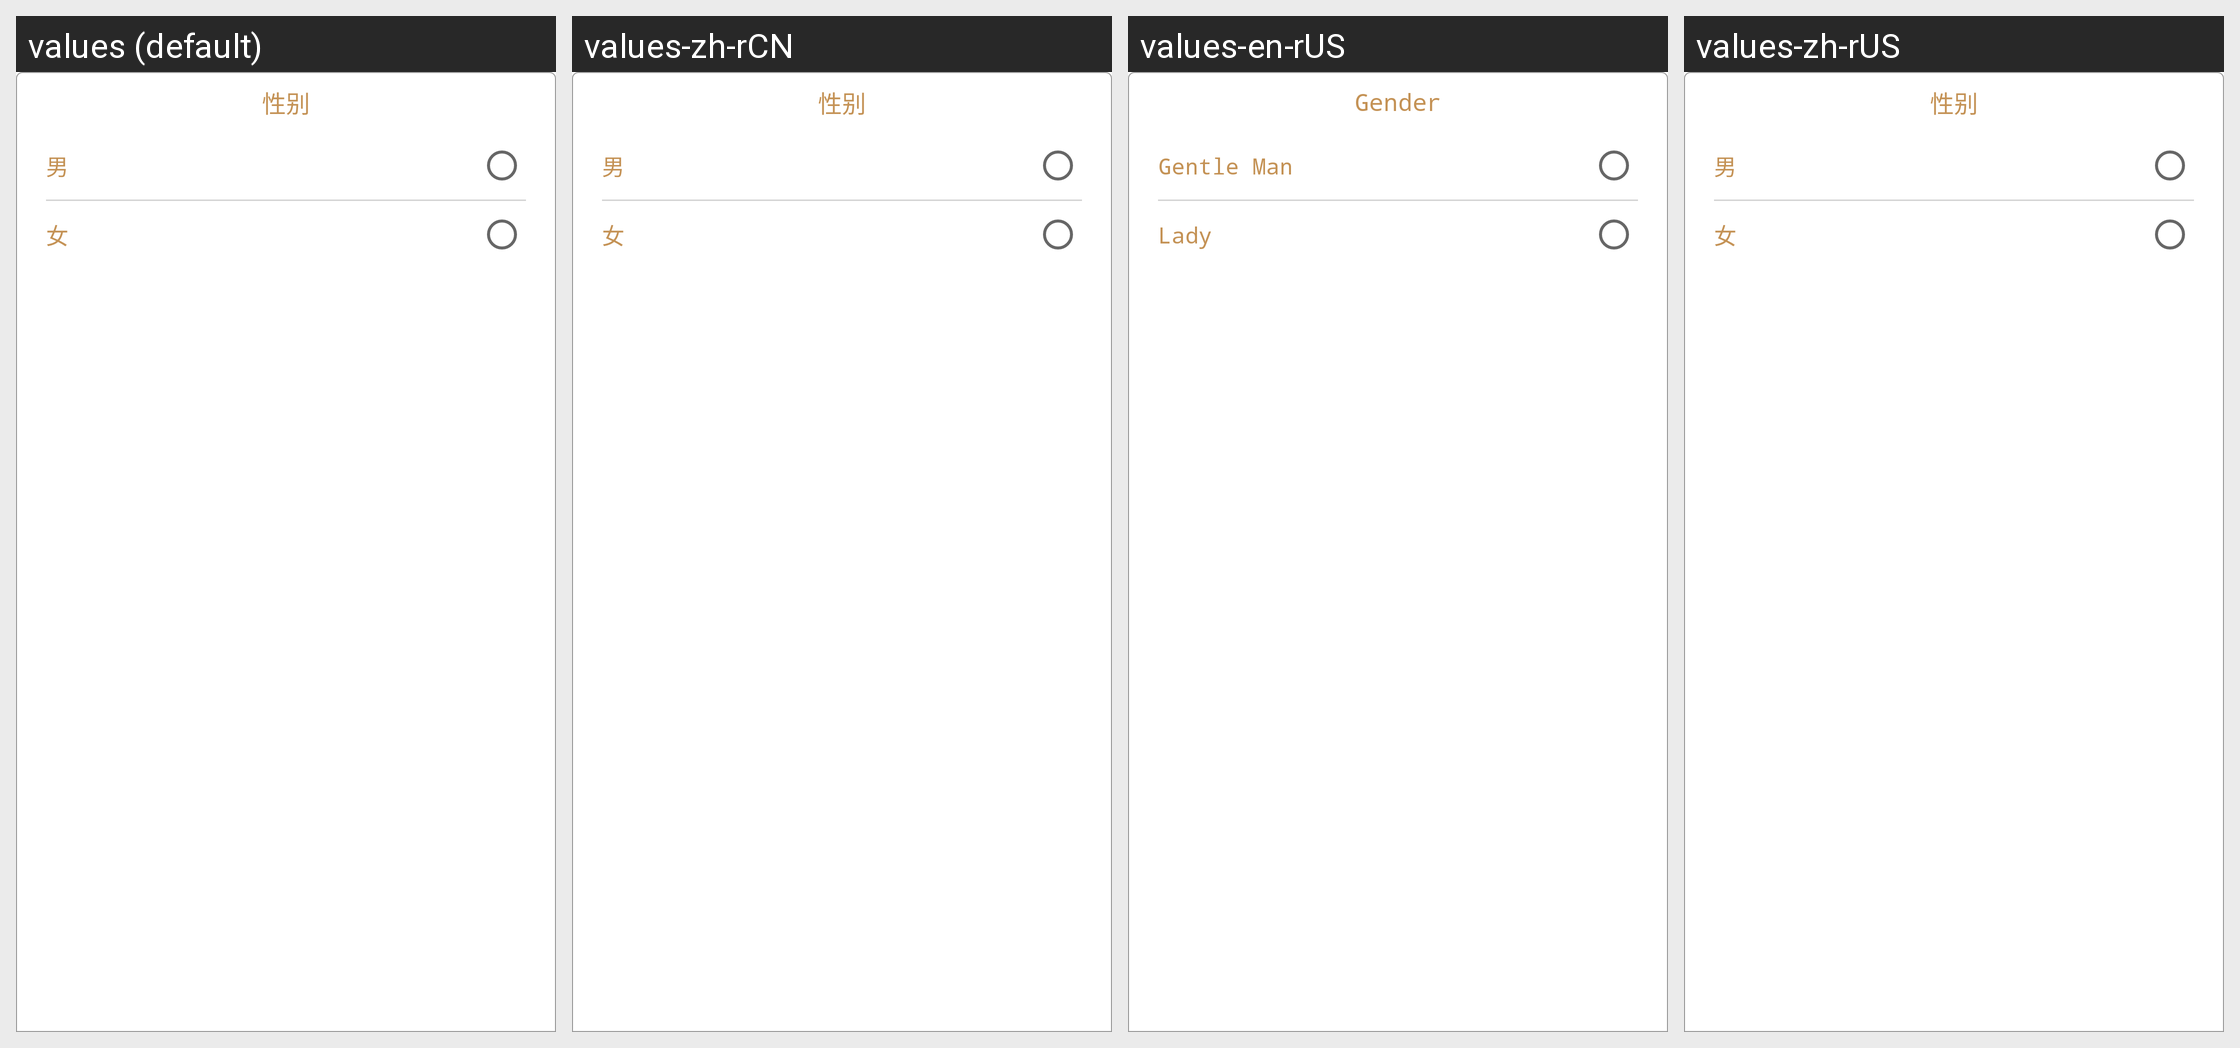

This grid shows one Android layout under several languages. Give, for every string resource on the screen, its name, the default text and each shown locale's text.
Android screen res/layout/sex_choose_dialog.xml rendered under 4 locales, left to right: values (default), values-zh-rCN, values-en-rUS, values-zh-rUS. Device: Nexus 5 (rendered at 1080×1920; each locale shown at half size, 540×960, under a caption strip naming it); theme AppTheme.
Strings drawn on this screen, with the default value and each locale's value (text and hints the layout hard-codes, and strings that could not be matched under every locale, appear in the picture but are not listed):

gender
  values: 性别
  values-zh-rCN: 性别
  values-en-rUS: Gender
  values-zh-rUS: 性别  [not translated; the default value is used]

gentle_man
  values: 男
  values-zh-rCN: 男
  values-en-rUS: Gentle Man
  values-zh-rUS: 男  [not translated; the default value is used]

lady
  values: 女
  values-zh-rCN: 女
  values-en-rUS: Lady
  values-zh-rUS: 女  [not translated; the default value is used]
